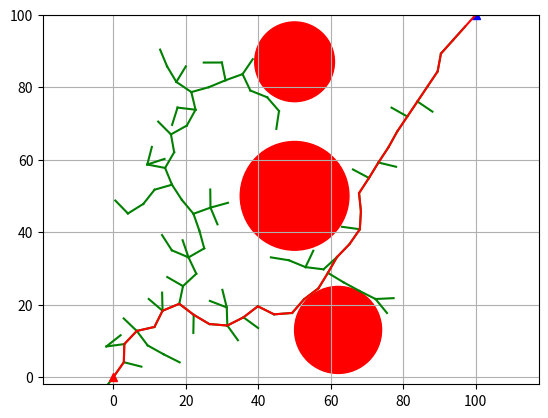

The script that saved this image:
"""
测试RRT算法的实现Demo
"""

import matplotlib.pyplot as plt
import random
import math
import copy

show = True


class Node(object):
    """
    节点
    """

    def __init__(self, x, y):
        self.x = x
        self.y = y
        self.parent = None


class RRT(object):
    """
    RRT 绘制
    """

    def __init__(self, start, goal, obstacle_list, rand_area):
        """
        :param start: [x,y]
        :param goal: [x,y]
        :param obstacle_list: [[x,y,size]...]
        :param rand_area: [min,max]
        :return:
        """
        self.start = Node(start[0], start[1])
        self.goal = Node(goal[0], goal[1])
        self.min_rand = rand_area[0]
        self.max_rand = rand_area[1]
        self.expandDis = 5  # 探索步长
        self.goalSampleRate = 0.05  # 选择终点的概率
        self.maxIter = 500
        self.obstacle_list = obstacle_list
        self.node_list = [self.start]

    def random_node(self):
        """
        产生随机节点
        :return:
        """
        node_x = random.uniform(self.min_rand, self.max_rand)
        node_y = random.uniform(self.min_rand, self.max_rand)
        node = [node_x, node_y]
        return node

    @staticmethod
    def get_nearest_list_index(node_list, rnd):
        d_list = [(node.x - rnd[0]) ** 2 + (node.y - rnd[1]) ** 2 for node in node_list]
        min_index = d_list.index(min(d_list))
        return min_index

    @staticmethod
    def collision_check(new_node, obstacle_list):
        """
        检查新的节点是否会碰撞
        :param new_node:
        :param obstacle_list:
        :return:
        """
        a = 1
        for (ox, oy, size) in obstacle_list:
            dx = ox - new_node.x
            dy = oy - new_node.y
            d = math.sqrt(dx * dx + dy * dy)
            if d <= size:
                a = 0
        return a

    def planning(self):
        """
        路径计划
        :return:
        """
        while True:
            if random.random() > self.goalSampleRate:
                rnd = self.random_node()
            else:
                rnd = [self.goal.x, self.goal.y]

            min_index = self.get_nearest_list_index(self.node_list, rnd)

            nearest_node = self.node_list[min_index]

            theta = math.atan2(rnd[1] - nearest_node.y, rnd[0] - nearest_node.x)
            new_node = copy.deepcopy(nearest_node)
            new_node.x += self.expandDis * math.cos(theta)
            new_node.y += self.expandDis * math.sin(theta)
            new_node.parent = min_index

            if not self.collision_check(new_node, self.obstacle_list):
                continue

            self.node_list.append(new_node)

            dx = new_node.x - self.goal.x
            dy = new_node.y - self.goal.y
            d = math.sqrt(dx * dx + dy * dy)
            if d <= self.expandDis:
                print("goal")
                break

            # if True:
            #     self.draw_graph(rnd)

        path = [[self.goal.x, self.goal.y]]
        last_index = len(self.node_list) - 1
        while self.node_list[last_index].parent is not None:
            node = self.node_list[last_index]
            path.append([node.x, node.y])
            last_index = node.parent
        path.append([self.start.x, self.start.y])

        return path

    def draw_graph(self, rnd=None):
        print("find")
        plt.clf()
        if rnd is not None:
            plt.plot(rnd[0], rnd[1], "^g")
        for node in self.node_list:
            if node.parent is not None:
                plt.plot([node.x, self.node_list[node.parent].x],
                         [node.y, self.node_list[node.parent].y],
                         "-g")

        for (ox, oy, size) in self.obstacle_list:
            plt.plot(ox, oy, "ko", ms=size)

        plt.plot(self.start.x, self.start.y, "^r")
        plt.plot(self.goal.x, self.goal.y, "^b")
        plt.axis([self.min_rand, self.max_rand, self.min_rand, self.max_rand])
        plt.grid(True)
        plt.pause(0.01)

    def draw_static(self, path):
        """
        绘制静态图像
        :param path: 规划出的路径 [[x,y]...]
        :return:
        """
        plt.clf()

        for node in self.node_list:
            if node.parent is not None:
                plt.plot([node.x, self.node_list[node.parent].x],
                         [node.y, self.node_list[node.parent].y],
                         "-g")
        # 绘制障碍物
        ax = plt.gca()

        for (ox, oy, size) in self.obstacle_list:
            circle = plt.Circle(xy=(ox, oy), radius=size, color="r")
            ax.add_patch(circle)
        ax.set_aspect('equal', adjustable='datalim')
        ax.plot()
        # 绘制起点
        plt.plot(self.start.x, self.start.y, "^r")
        # 绘制终点
        plt.plot(self.goal.x, self.goal.y, "^b")
        # 绘制方框
        plt.axis([self.min_rand, self.max_rand, self.min_rand, self.max_rand])
        # 绘制规划的路线
        plt.plot([data[0] for data in path], [data[1] for data in path], "-r")
        for (px, py) in path:
            plt.plot(px, py, '-r')
        plt.grid(True)
        plt.show()


def main():
    print("start RRT path planning")
    print("===============================================")

    obstacle_list = [
        (50, 50, 15),
        (62, 13, 12),
        (50, 87, 11)
    ]
    rrt = RRT(start=[0, 0], goal=[100, 100], rand_area=[-2, 100], obstacle_list=obstacle_list)
    path = rrt.planning()
    print(path)

    if show:
        plt.close()
        rrt.draw_static(path)

    print("===============================================")
    print("end")


if __name__ == '__main__':
    main()
